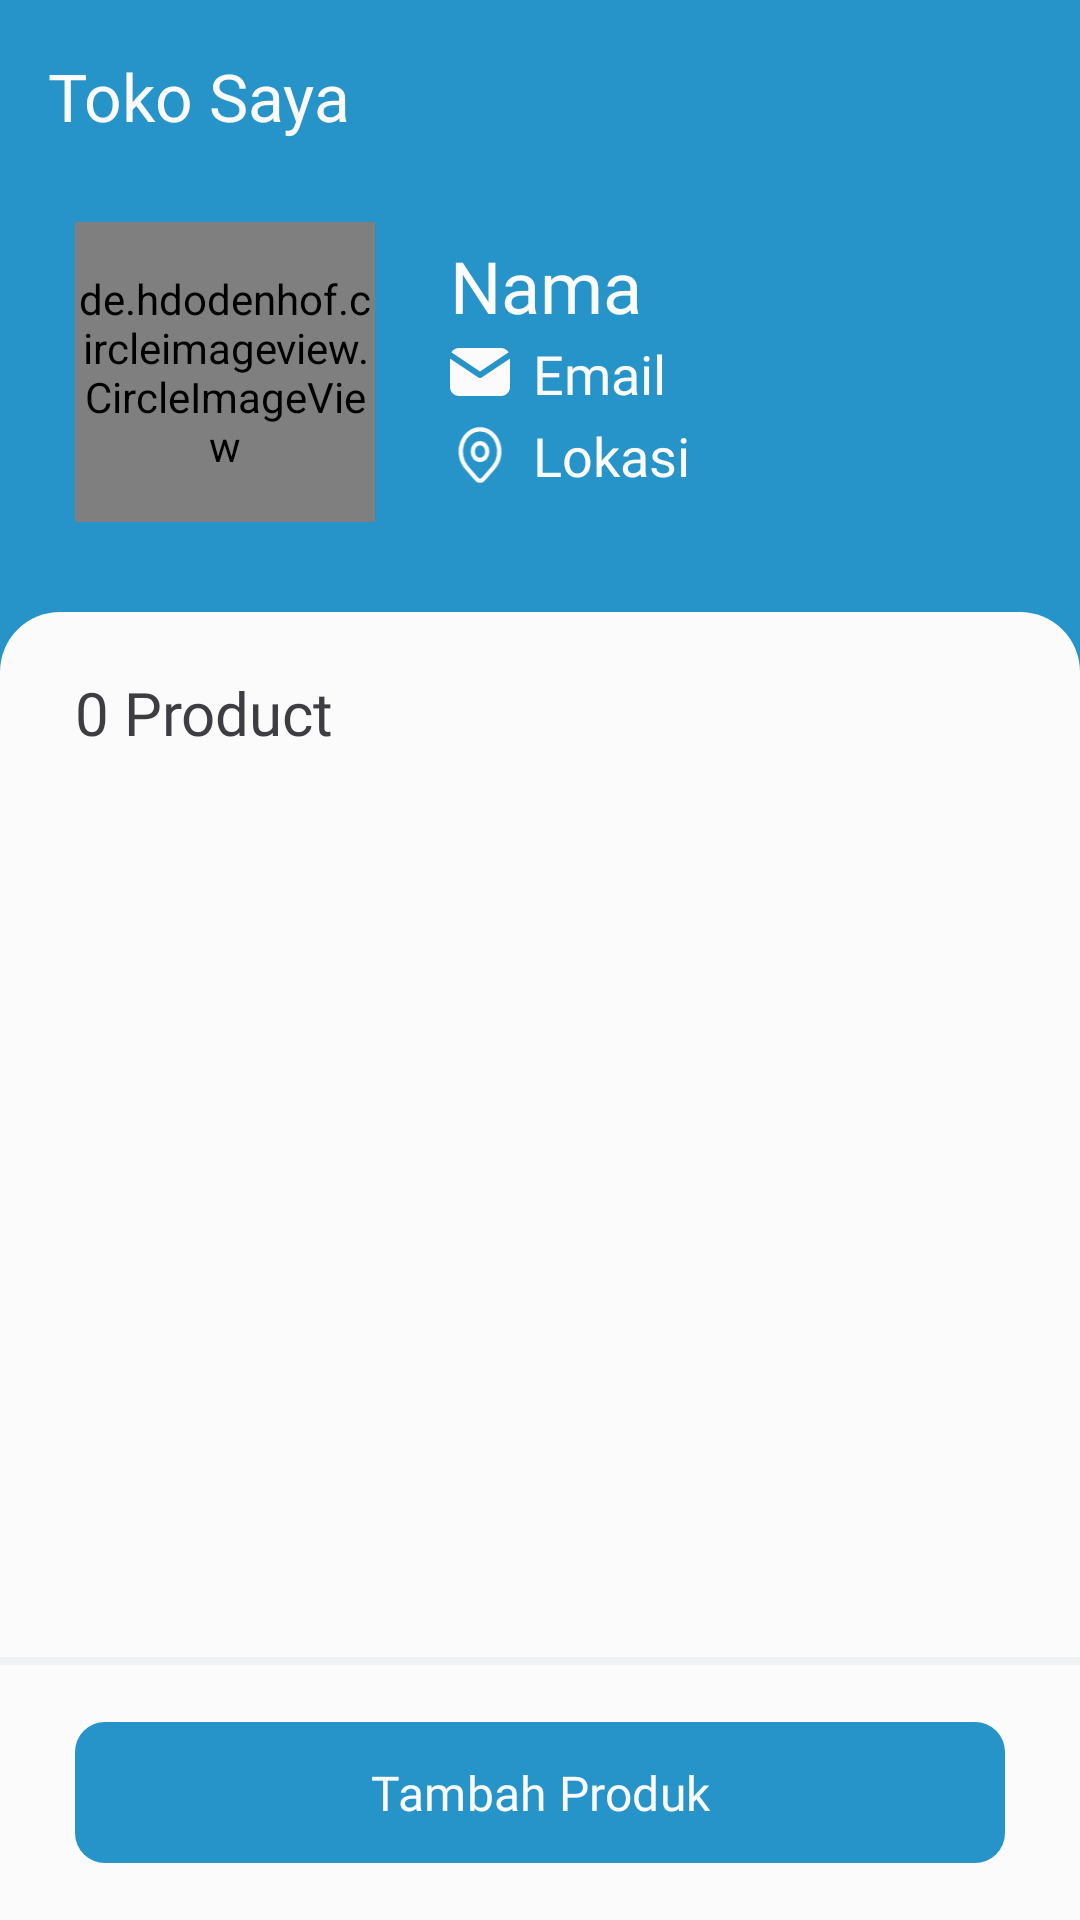

Produce the Android XML layout that renders to this screen, including the resource entries it uses.
<!-- AndroidManifest.xml: application theme Theme.Bloomy -->
<!-- res/layout/activity_shop.xml -->
<?xml version="1.0" encoding="utf-8"?>
<androidx.constraintlayout.widget.ConstraintLayout xmlns:android="http://schemas.android.com/apk/res/android"
    xmlns:app="http://schemas.android.com/apk/res-auto"
    xmlns:tools="http://schemas.android.com/tools"
    android:layout_width="match_parent"
    android:layout_height="match_parent"
    android:background="@color/blue_500"
    tools:context=".ui.activity.ShopActivity">

    <com.google.android.material.appbar.AppBarLayout
        android:id="@+id/app_bar_layout_shop"
        android:layout_width="match_parent"
        android:layout_height="wrap_content"
        app:layout_constraintEnd_toEndOf="parent"
        app:layout_constraintStart_toStartOf="parent"
        app:layout_constraintTop_toTopOf="parent">

        <com.google.android.material.appbar.MaterialToolbar
            android:id="@+id/material_tool_bar_shop"
            android:layout_width="match_parent"
            android:layout_height="?attr/actionBarSize"
            android:paddingEnd="0dp"
            android:paddingStart="5dp"
            android:background="@color/blue_500"
            app:title="@string/title_my_shop"
            app:titleTextColor="@color/off_white" />

    </com.google.android.material.appbar.AppBarLayout>

    <de.hdodenhof.circleimageview.CircleImageView
        android:id="@+id/img_shop"
        android:layout_width="100dp"
        android:layout_height="100dp"
        android:layout_marginStart="25dp"
        android:layout_marginTop="10dp"
        android:src="@color/blue_500"
        app:civ_border_color="@color/off_white"
        app:civ_border_width="2dp"
        app:layout_constraintStart_toStartOf="parent"
        app:layout_constraintTop_toBottomOf="@id/app_bar_layout_shop" />

    <TextView
        android:id="@+id/tv_name_shop"
        android:layout_width="wrap_content"
        android:layout_height="wrap_content"
        android:layout_marginStart="25dp"
        android:layout_marginTop="15dp"
        android:fontFamily="@font/roboto_bold"
        android:text="@string/tv_name_shop"
        android:textColor="@color/off_white"
        android:textSize="24sp"
        app:layout_constraintStart_toEndOf="@id/img_shop"
        app:layout_constraintTop_toBottomOf="@id/app_bar_layout_shop" />

    <ImageView
        android:id="@+id/img_email_shop"
        android:layout_width="20dp"
        android:layout_height="20dp"
        android:layout_marginTop="2.5dp"
        android:contentDescription="@string/img_email_shop"
        android:src="@drawable/icon_email_white"
        app:layout_constraintStart_toStartOf="@id/tv_name_shop"
        app:layout_constraintTop_toBottomOf="@id/tv_name_shop"
        tools:ignore="ImageContrastCheck" />

    <TextView
        android:id="@+id/tv_email_shop"
        android:layout_width="0dp"
        android:layout_height="wrap_content"
        android:layout_marginEnd="25dp"
        android:layout_marginStart="7.5dp"
        android:layout_marginTop="1dp"
        android:ellipsize="end"
        android:fontFamily="@font/roboto_regular"
        android:maxLines="1"
        android:text="@string/tv_email_shop"
        android:textColor="@color/off_white"
        android:textSize="18sp"
        app:layout_constraintEnd_toEndOf="parent"
        app:layout_constraintStart_toEndOf="@id/img_email_shop"
        app:layout_constraintTop_toBottomOf="@id/tv_name_shop"
        tools:ignore="TextContrastCheck" />

    <ImageView
        android:id="@+id/img_location_shop"
        android:layout_width="20dp"
        android:layout_height="20dp"
        android:layout_marginTop="7.5dp"
        android:contentDescription="@string/img_location_shop"
        android:src="@drawable/icon_location_white"
        app:layout_constraintStart_toStartOf="@id/img_email_shop"
        app:layout_constraintTop_toBottomOf="@id/img_email_shop" />

    <TextView
        android:id="@+id/tv_location_shop"
        android:layout_width="0dp"
        android:layout_height="wrap_content"
        android:layout_marginEnd="25dp"
        android:layout_marginStart="7.5dp"
        android:layout_marginTop="3dp"
        android:ellipsize="end"
        android:fontFamily="@font/roboto_regular"
        android:maxLines="1"
        android:text="@string/tv_location_shop"
        android:textColor="@color/off_white"
        android:textSize="18sp"
        app:layout_constraintEnd_toEndOf="parent"
        app:layout_constraintStart_toEndOf="@id/img_location_shop"
        app:layout_constraintTop_toBottomOf="@id/tv_email_shop"
        tools:ignore="TextContrastCheck" />

    <ImageView
        android:id="@+id/img_bottom_sheet_shop"
        android:layout_width="0dp"
        android:layout_height="0dp"
        android:layout_marginTop="30dp"
        android:contentDescription="@string/img_bottom_sheet_shop"
        android:src="@drawable/template_bottom_sheet"
        app:layout_constraintBottom_toBottomOf="parent"
        app:layout_constraintEnd_toEndOf="parent"
        app:layout_constraintStart_toStartOf="parent"
        app:layout_constraintTop_toBottomOf="@id/img_shop" />
    
    <TextView
        android:id="@+id/tv_product_shop"
        android:layout_width="wrap_content"
        android:layout_height="wrap_content"
        android:layout_marginStart="25dp"
        android:layout_marginTop="20dp"
        android:fontFamily="@font/roboto_bold"
        android:text="@string/tv_product_shop"
        android:textColor="@color/gray_dark"
        android:textSize="20sp"
        app:layout_constraintStart_toStartOf="parent"
        app:layout_constraintTop_toTopOf="@id/img_bottom_sheet_shop" />

    <ImageView
        android:id="@+id/img_display_product_shop"
        android:layout_width="20dp"
        android:layout_height="20dp"
        android:layout_marginEnd="25dp"
        android:contentDescription="@string/img_display_product_shop"
        android:src="@drawable/icon_display_grid"
        android:visibility="gone"
        app:layout_constraintBottom_toBottomOf="@id/tv_display_product_shop"
        app:layout_constraintEnd_toEndOf="parent"
        app:layout_constraintTop_toTopOf="@id/tv_display_product_shop" />

    <TextView
        android:id="@+id/tv_display_product_shop"
        android:layout_width="wrap_content"
        android:layout_height="wrap_content"
        android:layout_marginEnd="10dp"
        android:fontFamily="@font/roboto_bold"
        android:text="@string/tv_display_product_shop"
        android:textColor="@color/blue_500"
        android:textSize="18sp"
        android:visibility="gone"
        app:layout_constraintEnd_toStartOf="@id/img_display_product_shop"
        app:layout_constraintBottom_toBottomOf="@id/tv_product_shop"
        app:layout_constraintTop_toTopOf="@id/tv_product_shop" />

    <ImageView
        android:id="@+id/img_content_divider_add_product"
        android:layout_width="match_parent"
        android:layout_height="2.5dp"
        android:layout_marginBottom="15dp"
        android:contentDescription="@string/img_content_divider_add_product"
        android:src="@drawable/template_content_divider"
        app:layout_constraintBottom_toTopOf="@id/btn_add_product"
        app:layout_constraintEnd_toEndOf="parent"
        app:layout_constraintStart_toStartOf="parent"
        tools:ignore="ImageContrastCheck" />

    <com.google.android.material.button.MaterialButton
        android:id="@+id/btn_add_product"
        android:layout_width="match_parent"
        android:layout_height="55dp"
        android:layout_marginHorizontal="25dp"
        android:layout_marginBottom="15dp"
        android:contentDescription="@string/btn_add_product_content_description"
        android:fontFamily="@font/roboto_bold"
        android:text="@string/btn_add_product"
        android:textColor="@color/off_white"
        android:textSize="16sp"
        app:backgroundTint="@color/blue_500"
        app:cornerRadius="10dp"
        app:icon="@drawable/icon_add_product"
        app:iconGravity="textStart"
        app:rippleColor="@color/ripple_blue"
        app:layout_constraintBottom_toBottomOf="parent"
        app:layout_constraintEnd_toEndOf="parent"
        app:layout_constraintStart_toStartOf="parent"
        tools:ignore="TextContrastCheck,VisualLintButtonSize" />

    <androidx.recyclerview.widget.RecyclerView
        android:id="@+id/recycler_view_product_shop"
        android:layout_width="match_parent"
        android:layout_height="0dp"
        android:clipToPadding="false"
        android:layout_marginTop="20dp"
        android:paddingBottom="10dp"
        android:paddingHorizontal="20dp"
        app:layout_constraintBottom_toTopOf="@id/img_content_divider_add_product"
        app:layout_constraintEnd_toEndOf="@id/img_display_product_shop"
        app:layout_constraintStart_toStartOf="@id/tv_product_shop"
        app:layout_constraintTop_toBottomOf="@id/tv_product_shop" />

</androidx.constraintlayout.widget.ConstraintLayout>
<!-- resources referenced by this layout -->
<resources>
  <color name="blue_500">#2693C9</color>
  <color name="gray_dark">#3E3E42</color>
  <color name="off_white">#FBFBFB</color>
  <color name="ripple_blue">#3BA4E3</color>
  <!-- drawable icon_email_white (drawable) -->
  <vector xmlns:android="http://schemas.android.com/apk/res/android"
      android:width="20dp"
      android:height="16dp"
      android:viewportWidth="20"
      android:viewportHeight="16">
    <path
        android:pathData="M20,3.535V13C20,13.765 19.708,14.502 19.183,15.058C18.658,15.615 17.94,15.95 17.176,15.995L17,16H3C2.235,16 1.498,15.708 0.942,15.183C0.385,14.658 0.05,13.94 0.005,13.176L0,13V3.535L9.445,9.832L9.561,9.898C9.698,9.965 9.848,10 10,10C10.152,10 10.302,9.965 10.439,9.898L10.555,9.832L20,3.535Z"
        android:fillColor="#FBFBFB"/>
    <path
        android:pathData="M17,0C18.08,0 19.027,0.57 19.555,1.427L10,7.797L0.445,1.427C0.696,1.02 1.04,0.678 1.45,0.431C1.859,0.184 2.322,0.039 2.799,0.007L3,0H17Z"
        android:fillColor="#FBFBFB"/>
  </vector>
  <!-- drawable template_bottom_sheet (drawable) -->
  <?xml version="1.0" encoding="utf-8"?>
  <shape xmlns:android="http://schemas.android.com/apk/res/android"
      android:shape="rectangle">
  
      <solid android:color="@color/off_white" />
  
      <corners
          android:topLeftRadius="20dp"
          android:topRightRadius="20dp"
          android:bottomLeftRadius="0dp"
          android:bottomRightRadius="0dp" />
  
  </shape>
  <!-- drawable template_content_divider (drawable) -->
  <?xml version="1.0" encoding="utf-8"?>
  <shape xmlns:android="http://schemas.android.com/apk/res/android"
      android:shape="rectangle" >
  
      <solid android:color="@color/gray_extra_light" />
  
  </shape>
  <string name="btn_add_product">Tambah Produk</string>
  <string name="btn_add_product_content_description">Add product content description</string>
  <string name="img_bottom_sheet_shop">Image Bottom Sheet Shop</string>
  <string name="img_content_divider_add_product">Image Content Divider Add Product</string>
  <string name="img_display_product_shop">Image Display Product Shop</string>
  <string name="img_email_shop">Image Email Shop</string>
  <string name="img_location_shop">Image Location Shop</string>
  <string name="title_my_shop">Toko Saya</string>
  <string name="tv_display_product_shop">Tampilan</string>
  <string name="tv_email_shop">Email</string>
  <string name="tv_location_shop">Lokasi</string>
  <string name="tv_name_shop">Nama</string>
  <string name="tv_product_shop">0 Product</string>
  <style name="Theme.Bloomy" parent="Base.Theme.Bloomy" />
  <color name="gray_extra_light">#EFF1F3</color>
  <style name="Base.Theme.Bloomy" parent="Theme.Material3.DayNight.NoActionBar">
          <item name="colorPrimary">@color/blue_500</item>
          <item name="colorControlNormal">@color/off_white</item>
          <item name="android:windowIsTranslucent">true</item>
          <item name="colorAccent">@color/blue_500</item>
      </style>
</resources>
